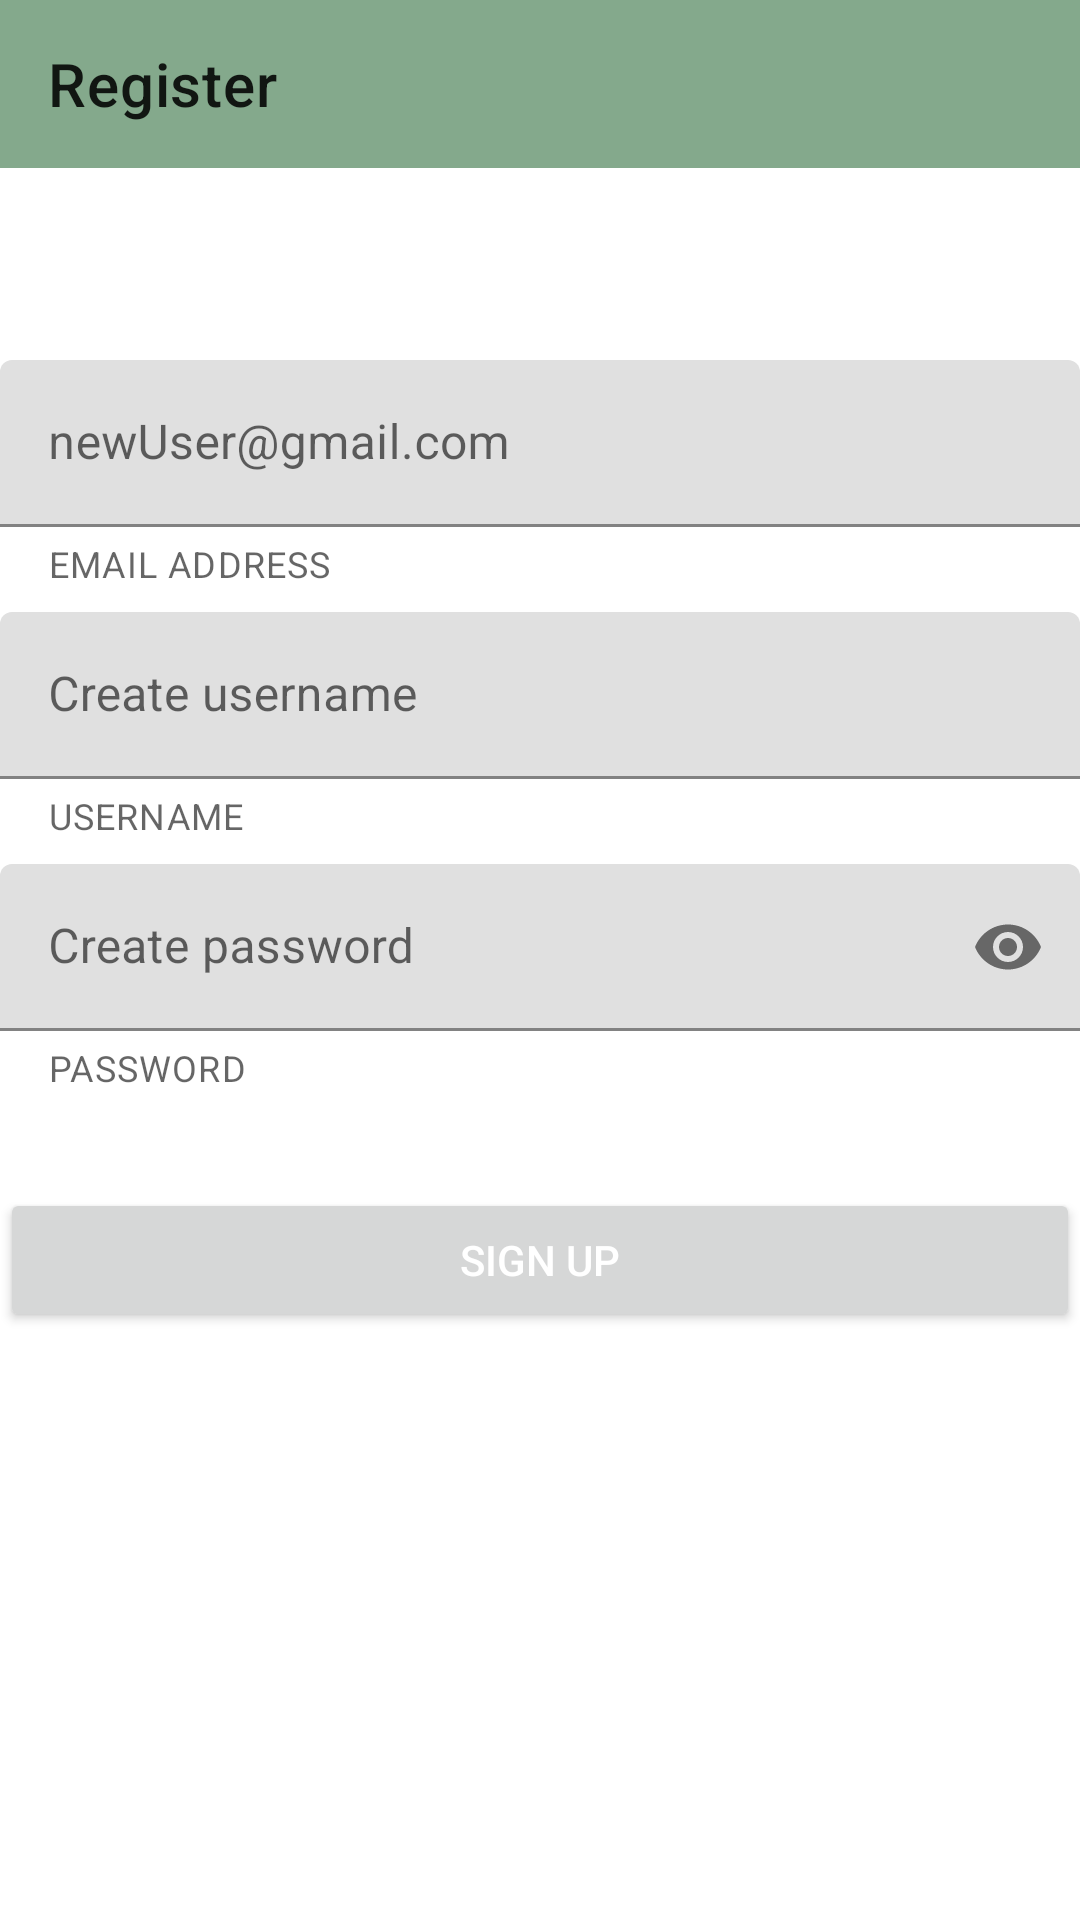

Write the Android layout XML for this screen, with the resource values it uses.
<!-- AndroidManifest.xml: application theme Theme.CemeteryTracker -->
<!-- res/layout/fragment_register.xml -->
<?xml version="1.0" encoding="utf-8"?>
<androidx.constraintlayout.widget.ConstraintLayout xmlns:android="http://schemas.android.com/apk/res/android"
    xmlns:tools="http://schemas.android.com/tools"
    android:layout_width="match_parent"
    android:layout_height="match_parent"
    xmlns:app="http://schemas.android.com/apk/res-auto"
    tools:context=".ui.login.RegisterFragment">


        <com.google.android.material.appbar.AppBarLayout
            android:id="@+id/registerAppBarLayout"
            android:layout_width="0dp"
            android:layout_height="wrap_content"
            app:layout_constraintEnd_toEndOf="parent"
            app:layout_constraintStart_toStartOf="parent"
            app:layout_constraintTop_toTopOf="parent">


            <com.google.android.material.appbar.MaterialToolbar
                android:id="@+id/registerToolbar"
                android:layout_width="match_parent"
                android:layout_height="?attr/actionBarSize"
                app:navigationIcon="@drawable/ic_baseline_arrow_back_24"
                app:title="Register" />

        </com.google.android.material.appbar.AppBarLayout>

        <com.google.android.material.textfield.TextInputLayout
            android:id="@+id/registerEmailInputLayout"
            android:layout_width="0dp"
            android:layout_height="wrap_content"
            android:layout_marginTop="64dp"
            app:helperText="EMAIL ADDRESS"
            app:helperTextEnabled="true"
            app:layout_constraintEnd_toEndOf="parent"
            app:layout_constraintStart_toStartOf="parent"
            app:layout_constraintTop_toBottomOf="@+id/registerAppBarLayout">

            <com.google.android.material.textfield.TextInputEditText
                android:id="@+id/etRegisterEmail"
                android:layout_width="match_parent"
                android:layout_height="match_parent"
                android:hint="@string/email_hint" />

        </com.google.android.material.textfield.TextInputLayout>


        <com.google.android.material.textfield.TextInputLayout
            android:id="@+id/registerUsernameInputLayout"
            android:layout_width="0dp"
            android:layout_height="wrap_content"
            android:layout_marginTop="8dp"
            app:helperText="USERNAME"
            app:helperTextEnabled="true"
            app:layout_constraintEnd_toEndOf="@+id/registerEmailInputLayout"
            app:layout_constraintStart_toStartOf="@+id/registerEmailInputLayout"
            app:layout_constraintTop_toBottomOf="@id/registerEmailInputLayout">


            <com.google.android.material.textfield.TextInputEditText
                android:id="@+id/etRegisterUsername"
                android:layout_width="match_parent"
                android:layout_height="match_parent"
                android:hint="@string/create_username" />

        </com.google.android.material.textfield.TextInputLayout>

        <com.google.android.material.textfield.TextInputLayout
            android:id="@+id/registerPasswordInputLayout"
            android:layout_width="0dp"
            android:layout_height="wrap_content"
            android:layout_marginTop="8dp"
            app:endIconMode="password_toggle"
            app:helperText="PASSWORD"
            app:helperTextEnabled="true"
            app:layout_constraintEnd_toEndOf="@+id/registerUsernameInputLayout"
            app:layout_constraintStart_toStartOf="@+id/registerUsernameInputLayout"
            app:layout_constraintTop_toBottomOf="@+id/registerUsernameInputLayout">

            <com.google.android.material.textfield.TextInputEditText
                android:id="@+id/etRegisterPassword"
                android:layout_width="match_parent"
                android:layout_height="match_parent"
                android:hint="@string/enter_you_password_hint"
                android:inputType="textPassword" />

        </com.google.android.material.textfield.TextInputLayout>


        <Button
            android:id="@+id/btnSignUp"
            android:layout_width="0dp"
            android:layout_height="wrap_content"
            android:layout_marginTop="32dp"
            android:text="@string/sign_up"
            android:textColor="@color/white"
            app:layout_constraintEnd_toEndOf="@+id/registerPasswordInputLayout"
            app:layout_constraintStart_toStartOf="@+id/registerPasswordInputLayout"
            app:layout_constraintTop_toBottomOf="@+id/registerPasswordInputLayout" />

        <ProgressBar
            android:id="@+id/registerProgressBar"
            android:layout_width="wrap_content"
            android:layout_height="wrap_content"
            android:layout_marginBottom="16dp"
            android:visibility="gone"
            app:layout_constraintBottom_toBottomOf="parent"
            app:layout_constraintLeft_toLeftOf="parent"
            app:layout_constraintRight_toRightOf="parent"
            app:layout_constraintTop_toBottomOf="@+id/btnSignUp" />



    </androidx.constraintlayout.widget.ConstraintLayout>
<!-- resources referenced by this layout -->
<resources>
  <color name="white">#FFFFFFFF</color>
  <string name="create_username">Create username</string>
  <string name="email_hint">newUser@gmail.com</string>
  <string name="enter_you_password_hint">Create password</string>
  <string name="sign_up">sign up</string>
  <style name="Theme.CemeteryTracker" parent="Theme.MaterialComponents.DayNight.NoActionBar">
          
          <item name="colorPrimary">@color/green</item>
          <item name="colorPrimaryVariant">@color/dark_green</item>
          <item name="colorOnPrimary">@color/grey</item>
          
          <item name="colorSecondary">@color/teal_200</item>
          <item name="colorSecondaryVariant">@color/teal_700</item>
          <item name="colorOnSecondary">@color/black</item>
          
          <item name="android:statusBarColor" tools:targetApi="l">?attr/colorPrimaryVariant</item>
          
      </style>
  <color name="green">#84a98c</color>
  <color name="dark_green">#52796f</color>
  <color name="grey">#cad2c5</color>
  <color name="teal_200">#FF03DAC5</color>
  <color name="teal_700">#FF018786</color>
  <color name="black">#FF000000</color>
</resources>
